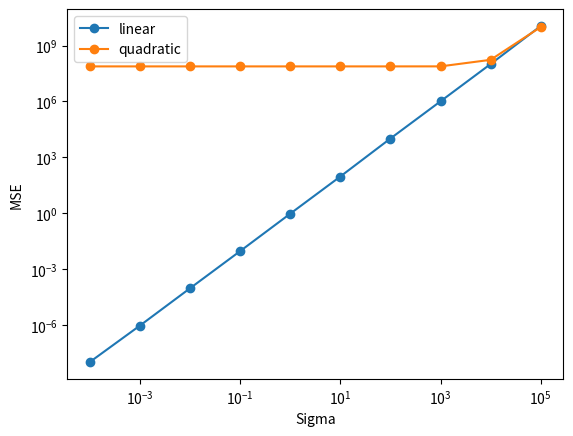

This figure's Python source:
import numpy as np
from matplotlib import pyplot as plt
import csv
import math
import random


# Feel free to import other packages, if needed.
# As long as they are supported by CSL machines.


def get_dataset(filename):
    """
    TODO: implement this function.

    INPUT:
        filename - a string representing the path to the csv file.

    RETURNS:
        An n by m+1 array, where n is # data points and m is # features.
        The labels y should be in the first column.
    """
    dataset = []
    with open(filename, 'r') as file:
        csvreader = csv.reader(file)
        field = next(csvreader)
        for row in csvreader:
            dataset.append([float(num) for num in row[1:]])
    dataset = np.array(dataset)
    return dataset


def print_stats(dataset, col):
    """
    TODO: implement this function.

    INPUT:
        dataset - the body fat n by m+1 array
        col     - the index of feature to summarize on.
                  For example, 1 refers to density.

    RETURNS:
        None
    """
    num_datapoints = len(dataset)
    sample_mean = 0
    sample_std = 0
    n = len(dataset.T[col]) # n value for mean and std calculation

    sum_of_col = 0
    # get sum of values in col for sigma
    for num in dataset.T[col]:
        sum_of_col += num
    sample_mean = sum_of_col / n

    std_sum = 0
    # get sum of (xi - xbar)^2 in col
    for num in dataset.T[col]:
        std_sum += (num - sample_mean)**2
    sample_std = math.sqrt(std_sum / (n - 1))

    print("%d" % num_datapoints)
    print("%.2f" % sample_mean) # ".2f" -> only print to two decimal places
    print("%.2f" % sample_std)
    # pass


def regression(dataset, cols, betas):
    """
    TODO: implement this function.

    INPUT:
        dataset - the body fat n by m+1 array
        cols    - a list of feature indices to learn.
                  For example, [1,8] refers to density and abdomen.
        betas   - a list of elements chosen from [beta0, beta1, ..., betam]

    RETURNS:
        mse of the regression model
    """
    mse = 0

    n = len(dataset)
    # iterate through all elements in each feature vector x
    for row in dataset:
        squared_error = betas[0] # for B0
        for i in range(len(cols)):
            squared_error += row[cols[i]] * betas[i+1] # for BmXim
        squared_error -= row[0] # for -yi
        squared_error = squared_error**2
        mse += squared_error

    mse /= n
    return mse


def gradient_descent(dataset, cols, betas):
    """
    TODO: implement this function.

    INPUT:
        dataset - the body fat n by m+1 array
        cols    - a list of feature indices to learn.
                  For example, [1,8] refers to density and abdomen.
        betas   - a list of elements chosen from [beta0, beta1, ..., betam]

    RETURNS:
        An 1D array of gradients
    """
    grads = [0] * len(betas)
    n = len(dataset)


    # want to append to grads same number of values we have in betas
    for betaNum in range(len(betas)):

        if betaNum == 0:
            # iterate through all elements in each feature vector x
            for row in dataset:
                partial_deriv = betas[0] - row[0] # for -yi
                for i in range(len(cols)):
                    partial_deriv += row[cols[i]] * betas[i+1] # for BmXim
                grads[0] += partial_deriv
            grads[0] *= (2 / n)
        else:
            # iterate through all elements in each feature vector x
            for row in dataset:
                partial_deriv = betas[0] - row[0] # for -yi
                for i in range(len(cols)):
                    partial_deriv += row[cols[i]] * betas[i+1] # for BmXim
                # multiple partial deriv by relevant col value for that row
                grads[betaNum] += (partial_deriv * row[cols[betaNum-1]])
            grads[betaNum] *= (2 / n)
    grads = np.array(grads)
    return grads


def iterate_gradient(dataset, cols, betas, T, eta):
    """
    TODO: implement this function.

    INPUT:
        dataset - the body fat n by m+1 array
        cols    - a list of feature indices to learn.
                  For example, [1,8] refers to density and abdomen.
        betas   - a list of elements chosen from [beta0, beta1, ..., betam]
        T       - # iterations to run
        eta     - learning rate

    RETURNS:
        None
    """
    newBetas = betas
    for time in range(1,T+1):
        gradient = gradient_descent(dataset, cols, betas)
        for currBeta in range(len(betas)): # update betas
            newBetas[currBeta] -= eta * gradient[currBeta]
        mse = regression(dataset, cols, betas) # get mse
        print("{}".format(time), end=" ")
        print("{:.2f}".format(mse), end=" ")
        print("{:.2f}".format(newBetas[0]), end=" ")
        print(" ".join('{:.2f}'.format(f) for f in newBetas[1:]))


def compute_betas(dataset, cols):
    """
    TODO: implement this function.

    INPUT:
        dataset - the body fat n by m+1 array
        cols    - a list of feature indices to learn.
                  For example, [1,8] refers to density and abdomen.

    RETURNS:
        A tuple containing corresponding mse and several learned betas
    """
    betas = None
    mse = None

    # first column needs to be all 1's
    x_matrix = [[1] * len(dataset)]
    # append rest of xi columns
    for col in cols:
        x_matrix.append(dataset[:,col])
    x_matrix = np.array(x_matrix)
    x_matrix = x_matrix.transpose()
    # build our y
    y_matrix = dataset[:,0]
    y_matrix = np.array(y_matrix)
    y_matrix = y_matrix.transpose()

    # build our xT
    x_transposed = x_matrix.transpose()

    result = np.dot(np.dot(np.linalg.inv(np.dot(x_transposed,x_matrix)), x_transposed), y_matrix)
    betas = result.tolist() # need an iterable when using '*' in our return statement
    mse = regression(dataset, cols, result)

    return (mse, *betas)


def predict(dataset, cols, features):
    """
    TODO: implement this function.

    INPUT:
        dataset - the body fat n by m+1 array
        cols    - a list of feature indices to learn.
                  For example, [1,8] refers to density and abdomen.
        features- a list of observed values

    RETURNS:
        The predicted body fat percentage value
    """
    # f(x) = B0 + B1X1 + B2X2 + ... + BmXm
    betas = compute_betas(dataset, cols)
    result = betas[1] # B0

    for i in range(2,len(betas)):
        result += betas[i] * features[i-2]

    return result


def synthetic_datasets(betas, alphas, X, sigma):
    """
    TODO: implement this function.

    Input:
        betas  - parameters of the linear model
        alphas - parameters of the quadratic model
        X      - the input array (shape is guaranteed to be (n,1))
        sigma  - standard deviation of noise

    RETURNS:
        Two datasets of shape (n,2) - linear one first, followed by quadratic.
    """
    linear_dataset = []
    quadratic_dataset = []

    for point in X:
        z = np.random.normal(0.0, sigma)
        linear_dataset.append(np.array([betas[0] + betas[1]*point[0] + z, point[0]]))
        z = np.random.normal(0.0, sigma)
        quadratic_dataset.append(np.array([alphas[0] + alphas[1]*(point[0]**2) + z, point[0]]))

    return np.array(linear_dataset), np.array(quadratic_dataset)


def plot_mse():
    from sys import argv
    if len(argv) == 2 and argv[1] == 'csl':
        import matplotlib
        matplotlib.use('Agg')

    # TODO: Generate datasets and plot an MSE-sigma graph
    # step 1
    input_X = []
    for i in range(1000):
        input_X.append([random.randint(-100,100)])
    input_X = np.array(input_X)
    # step 2
    betas = np.array([1,2])
    alphas = np.array([2,3])
    # step 3
    sigmas = [10**-4, 10**-3, 10**-2, 10**-1, 10**0, 10**1, 10**2, 10**3, 10**4, 10**5]

    data_mse = []
    for sigma in sigmas:
        # step 4
        linear_dataset, quadratic_dataset = synthetic_datasets(betas, alphas, input_X, sigma)
        # step 5
        data_mse.append([compute_betas(linear_dataset, [1])[0], compute_betas(quadratic_dataset, [1])[0]])
    # step 6
    fig = plt.figure()
    linear_mse = []
    quadratic_mse = []
    for mse in data_mse:
        linear_mse.append(mse[0])
        quadratic_mse.append(mse[1])
    plt.xscale('log')
    plt.yscale('log')
    plt.xlabel('Sigma')
    plt.ylabel('MSE')
    plt.plot(sigmas, linear_mse, marker="o", label='linear')
    plt.plot(sigmas, quadratic_mse, marker="o", label='quadratic')
    plt.legend()
    plt.savefig('mse.pdf')

if __name__ == '__main__':
    ### DO NOT CHANGE THIS SECTION ###
    plot_mse()
